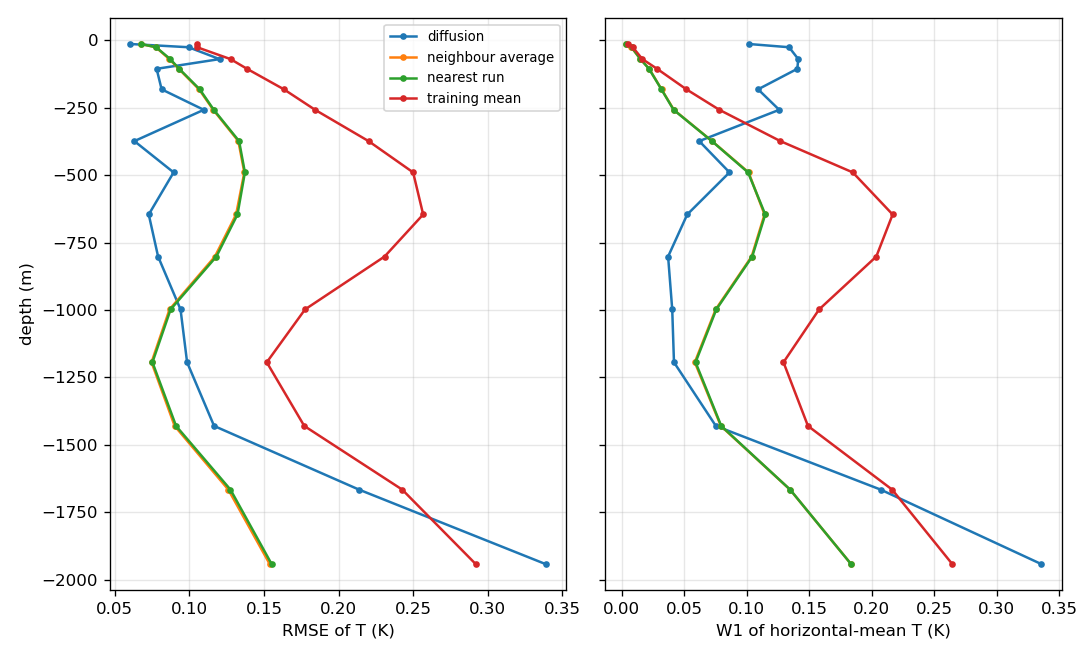

The file beside this chart, header and first rows:
metric, method, z_m, value_K_mean_over_runs
rmse, diffusion_mean, -1942, 0.3387
rmse, diffusion_mean, -1666, 0.2137
rmse, diffusion_mean, -1430, 0.1166
rmse, diffusion_mean, -1194, 0.09846
rmse, diffusion_mean, -998, 0.09406
rmse, diffusion_mean, -802, 0.07902
rmse, diffusion_mean, -646, 0.07275
rmse, diffusion_mean, -490, 0.08942
rmse, diffusion_mean, -374, 0.06311
rmse, diffusion_mean, -258, 0.1096
rmse, diffusion_mean, -182, 0.08138
rmse, diffusion_mean, -106, 0.07802
rmse, diffusion_mean, -70, 0.1202
rmse, diffusion_mean, -26, 0.09943
rmse, diffusion_mean, -14, 0.06047
rmse, neighbour_avg, -1942, 0.1538
rmse, neighbour_avg, -1666, 0.1261
rmse, neighbour_avg, -1430, 0.09012
rmse, neighbour_avg, -1194, 0.07463
rmse, neighbour_avg, -998, 0.08668
rmse, neighbour_avg, -802, 0.1171
rmse, neighbour_avg, -646, 0.1313
rmse, neighbour_avg, -490, 0.1368
rmse, neighbour_avg, -374, 0.1328
rmse, neighbour_avg, -258, 0.116
rmse, neighbour_avg, -182, 0.1065
rmse, neighbour_avg, -106, 0.09283
rmse, neighbour_avg, -70, 0.08661
rmse, neighbour_avg, -26, 0.07749
rmse, neighbour_avg, -14, 0.06742
rmse, nearest_train, -1942, 0.1551
rmse, nearest_train, -1666, 0.1275
rmse, nearest_train, -1430, 0.09106
rmse, nearest_train, -1194, 0.07523
rmse, nearest_train, -998, 0.08741
rmse, nearest_train, -802, 0.1181
rmse, nearest_train, -646, 0.1322
rmse, nearest_train, -490, 0.1372
rmse, nearest_train, -374, 0.1333
rmse, nearest_train, -258, 0.1163
rmse, nearest_train, -182, 0.1069
rmse, nearest_train, -106, 0.09317
rmse, nearest_train, -70, 0.08717
rmse, nearest_train, -26, 0.07769
rmse, nearest_train, -14, 0.06762
rmse, train_mean, -1942, 0.2919
rmse, train_mean, -1666, 0.2427
rmse, train_mean, -1430, 0.177
rmse, train_mean, -1194, 0.1519
rmse, train_mean, -998, 0.1775
rmse, train_mean, -802, 0.2308
rmse, train_mean, -646, 0.2567
rmse, train_mean, -490, 0.25
rmse, train_mean, -374, 0.2201
rmse, train_mean, -258, 0.1843
rmse, train_mean, -182, 0.1633
rmse, train_mean, -106, 0.1386
rmse, train_mean, -70, 0.1276
rmse, train_mean, -26, 0.1052
rmse, train_mean, -14, 0.1048
... 60 more rows
